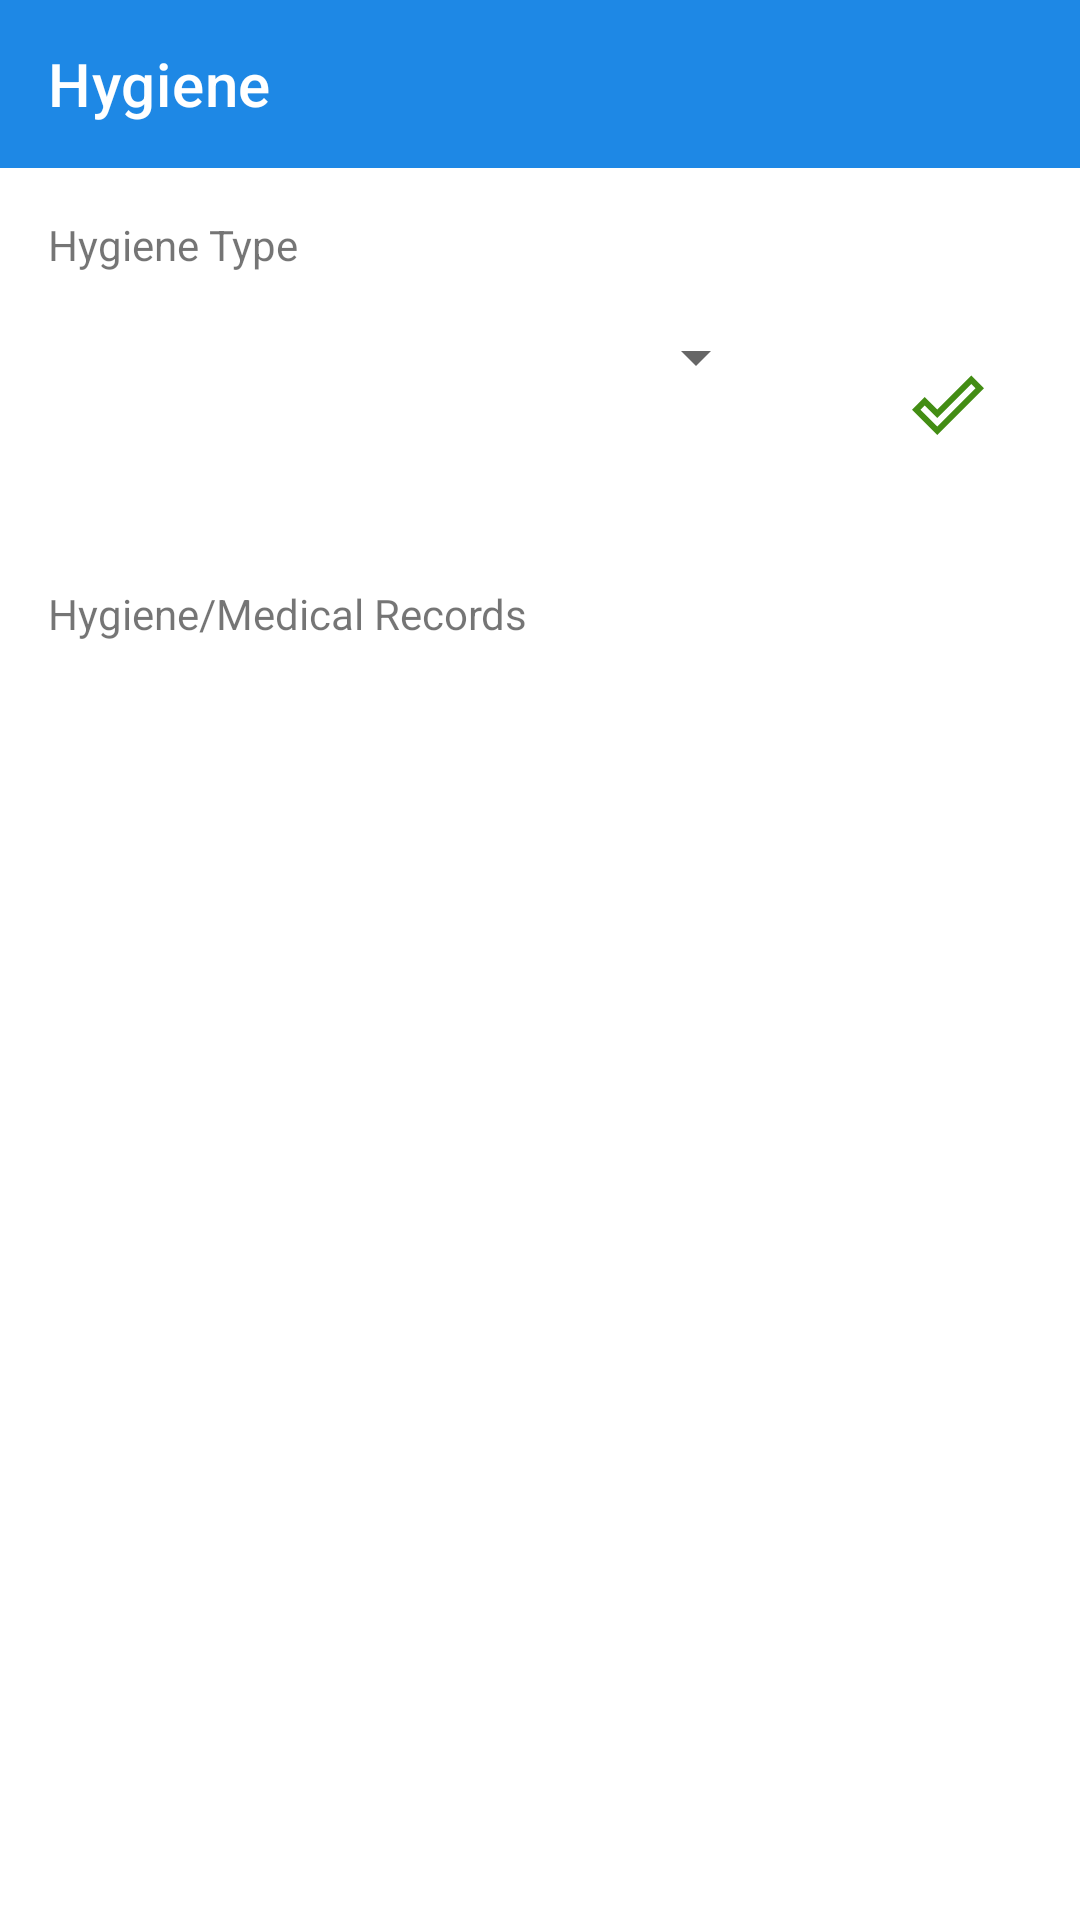

Produce the Android XML layout that renders to this screen, including the resource entries it uses.
<!-- AndroidManifest.xml: application theme Theme.MyApplication -->
<!-- res/layout/activity_hegiene.xml -->
<?xml version="1.0" encoding="utf-8"?>

<LinearLayout xmlns:android="http://schemas.android.com/apk/res/android"
    xmlns:app="http://schemas.android.com/apk/res-auto"
    xmlns:tools="http://schemas.android.com/tools"
    android:layout_width="match_parent"
    android:layout_height="match_parent"
    android:orientation="vertical"
    tools:context=".views.hegiene.HegieneActivity">

    <androidx.appcompat.widget.Toolbar
        android:id="@+id/hegieneToolbar"
        android:layout_width="match_parent"
        android:layout_height="wrap_content"
        android:background="@color/orange_200"
        app:layout_constraintTop_toTopOf="parent"
        app:navigationIcon="@drawable/ic_baseline_keyboard_backspace_24"
        app:title="Hygiene"
        app:titleTextColor="@color/white" />

    <TextView
        android:layout_width="wrap_content"
        android:layout_height="wrap_content"
        android:paddingStart="16dp"
        android:paddingTop="16dp"
        android:text="@string/hygiene_type"
        tools:ignore="RtlSymmetry" />

    <RelativeLayout
        android:layout_width="match_parent"
        android:layout_height="wrap_content">

        <Spinner
            android:id="@+id/hygieneTypes"
            android:layout_width="match_parent"
            android:layout_height="wrap_content"
            android:layout_margin="16dp"
            android:layout_toStartOf="@+id/hygieneUploadBtn" />

        <ImageButton
            android:id="@+id/hygieneUploadBtn"
            android:layout_width="wrap_content"
            android:layout_height="wrap_content"
            android:layout_alignParentEnd="true"
            android:layout_margin="16dp"
            android:background="@color/white"
            android:padding="16dp"
            android:src="@drawable/ic_baseline_done_outline_24" />
    </RelativeLayout>

    <TextView
        android:layout_width="match_parent"
        android:layout_height="wrap_content"
        android:padding="16dp"
        android:text="@string/hygiene_medical_records" />

    <ListView
        android:id="@+id/hygieneList"
        android:layout_width="match_parent"
        android:layout_height="wrap_content"
        android:padding="16dp" />
</LinearLayout>
<!-- resources referenced by this layout -->
<resources>
  <color name="orange_200">#1E88E5</color>
  <color name="white">#FFFFFFFF</color>
  <!-- drawable ic_baseline_done_outline_24 (drawable) -->
  <vector android:height="24dp" android:tint="#438D14"
      android:viewportHeight="24" android:viewportWidth="24"
      android:width="24dp" xmlns:android="http://schemas.android.com/apk/res/android">
      <path android:fillColor="@android:color/white" android:pathData="M19.77,5.03l1.4,1.4L8.43,19.17l-5.6,-5.6 1.4,-1.4 4.2,4.2L19.77,5.03m0,-2.83L8.43,13.54l-4.2,-4.2L0,13.57 8.43,22 24,6.43 19.77,2.2z"/>
  </vector>
  <string name="hygiene_medical_records">Hygiene/Medical Records</string>
  <string name="hygiene_type">Hygiene Type</string>
  <style name="Theme.MyApplication" parent="Theme.MaterialComponents.Light.NoActionBar">
          
          <item name="colorPrimary">@color/yellow_500</item>
          <item name="colorPrimaryVariant">@color/yellow_700</item>
          <item name="colorOnPrimary">@color/white</item>
          
          <item name="colorSecondary">@color/orange_200</item>
          <item name="colorSecondaryVariant">@color/teal_700</item>
          <item name="colorOnSecondary">@color/black</item>
          
          <item name="android:statusBarColor" tools:targetApi="l">?attr/colorPrimaryVariant</item>
          
      </style>
  <color name="yellow_500">#0D47A1</color>
  <color name="yellow_700">#3949AB</color>
  <color name="teal_700">#FF018786</color>
  <color name="black">#FF000000</color>
</resources>
